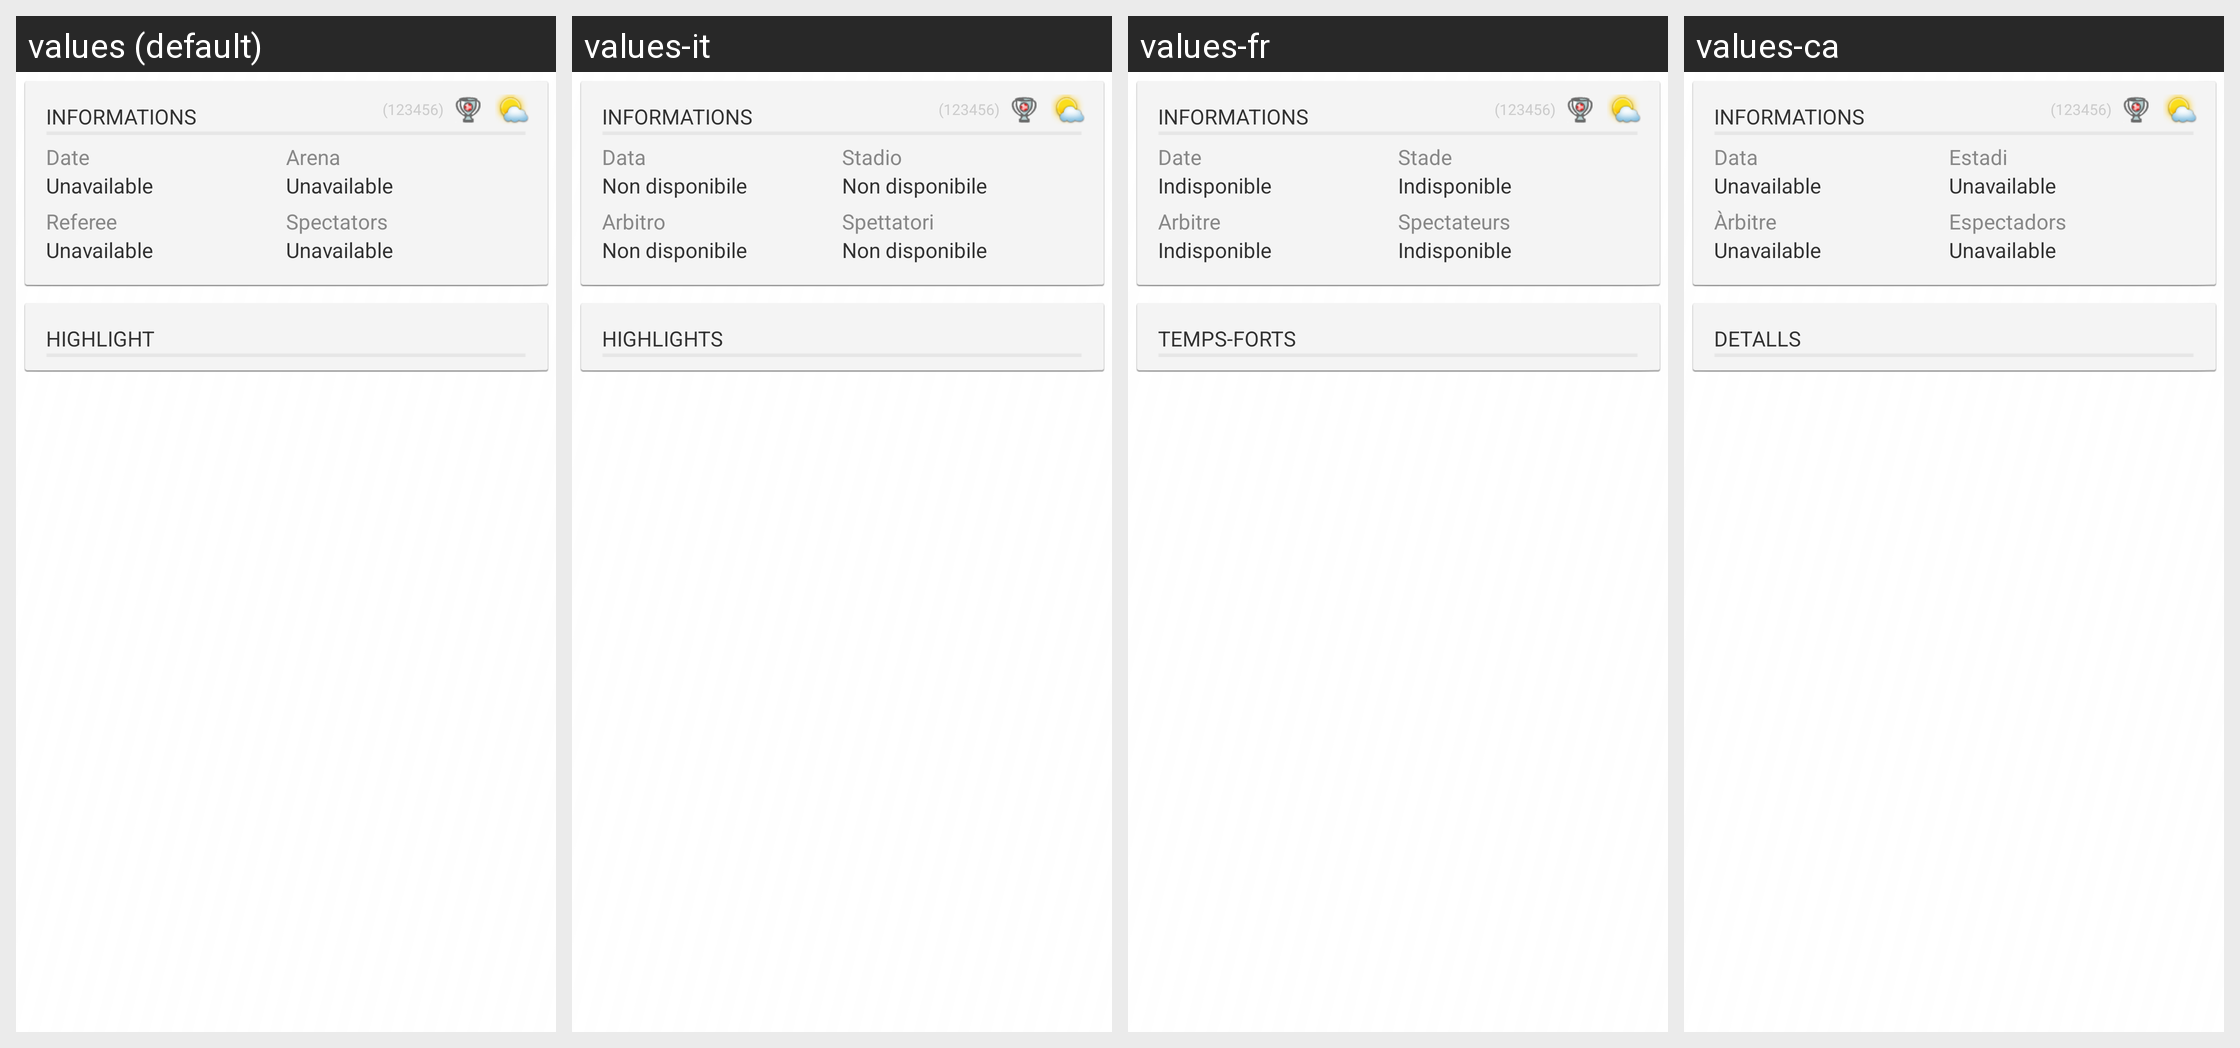

Strings drawn on this Android screen and how each of the app's shown locales translates them:
Android screen res/layout/fragment_highlight.xml rendered under 4 locales, left to right: values (default), values-it, values-fr, values-ca. Device: Nexus 5 (rendered at 1080×1920; each locale shown at half size, 540×960, under a caption strip naming it); theme AppTheme.
Other locales in the repository, not shown: values-de.
Strings drawn on this screen, with the default value and each locale's value (text and hints the layout hard-codes, and strings that could not be matched under every locale, appear in the picture but are not listed):

match_title_date
  values: Date
  values-it: Data
  values-fr: Date
  values-ca: Data

label_unavailable
  values: Unavailable
  values-it: Non disponibile
  values-fr: Indisponible
  values-ca: Unavailable

match_title_referee
  values: Referee
  values-it: Arbitro
  values-fr: Arbitre
  values-ca: Àrbitre

match_title_arena
  values: Arena
  values-it: Stadio
  values-fr: Stade
  values-ca: Estadi

match_title_spectators
  values: Spectators
  values-it: Spettatori
  values-fr: Spectateurs
  values-ca: Espectadors

match_title_highlight
  values: HIGHLIGHT
  values-it: HIGHLIGHTS
  values-fr: TEMPS-FORTS
  values-ca: DETALLS
